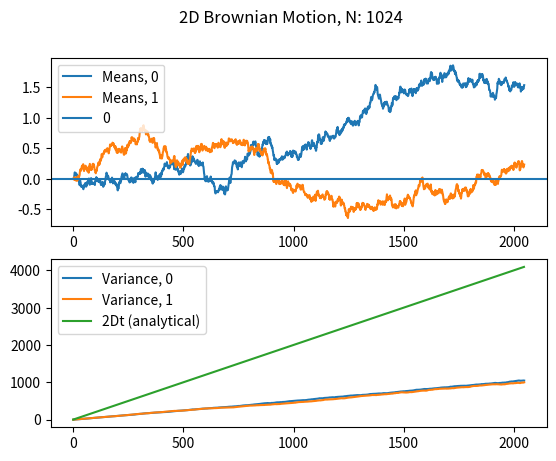

Recreate this plot in Python.
# coding=utf-8
# Perform the computer simulation of 1-dimensional random walk on a lattice, with ∆x = 1 and
# ∆t = 1. confirm that the mean and variance obeys what we have seen.
import numpy as np
from matplotlib import pyplot as plt

n_steps = 2048
n_particles = 1024
dx = 1
dt = 1
d = 2


diff_coefficient = dx ** 2 / (2 * dt)

available_dx = np.array([
    [0,dx],[dx,0],
    [0, -dx], [-dx, 0]
])

## setup position matrix
positions = np.zeros(shape=(n_steps, n_particles, 2))

steps = np.arange(1, n_steps)

for i in steps:
    updates = available_dx[np.random.randint(available_dx.shape[0], size = n_particles)]
    # updates = np.random.choice(available_dx, size=n_particles)
    # print(updates.shape)
    # exit()
    positions[i] = positions[i - 1] + updates

# find mean of all positions


# for i in range(0,n_steps, 100):
#     print(f"at step {i}: mean pos : {np.mean(positions[i])}")
#     print(f"at step {i}: var pos : {np.var(positions[i])}")


# plotting arrays here
pos_means = np.mean(positions, axis=1)
pos_vars = np.var(positions, axis=1)
anal_vars = steps * 2 * diff_coefficient * d

fig, ax = plt.subplots(nrows=2)

ax[0].plot(pos_means, label=[f"Means, {i}" for i in range(d)])
ax[0].axhline(0, 0, steps[-1], label='0')

ax[1].plot(pos_vars, label=[f"Variance, {i}" for i in range(d)])
ax[1].plot(anal_vars, label="2Dt (analytical)")

for a in ax:
    a.legend()

fig.suptitle(f"2D Brownian Motion, N: {n_particles}")

plt.show()
